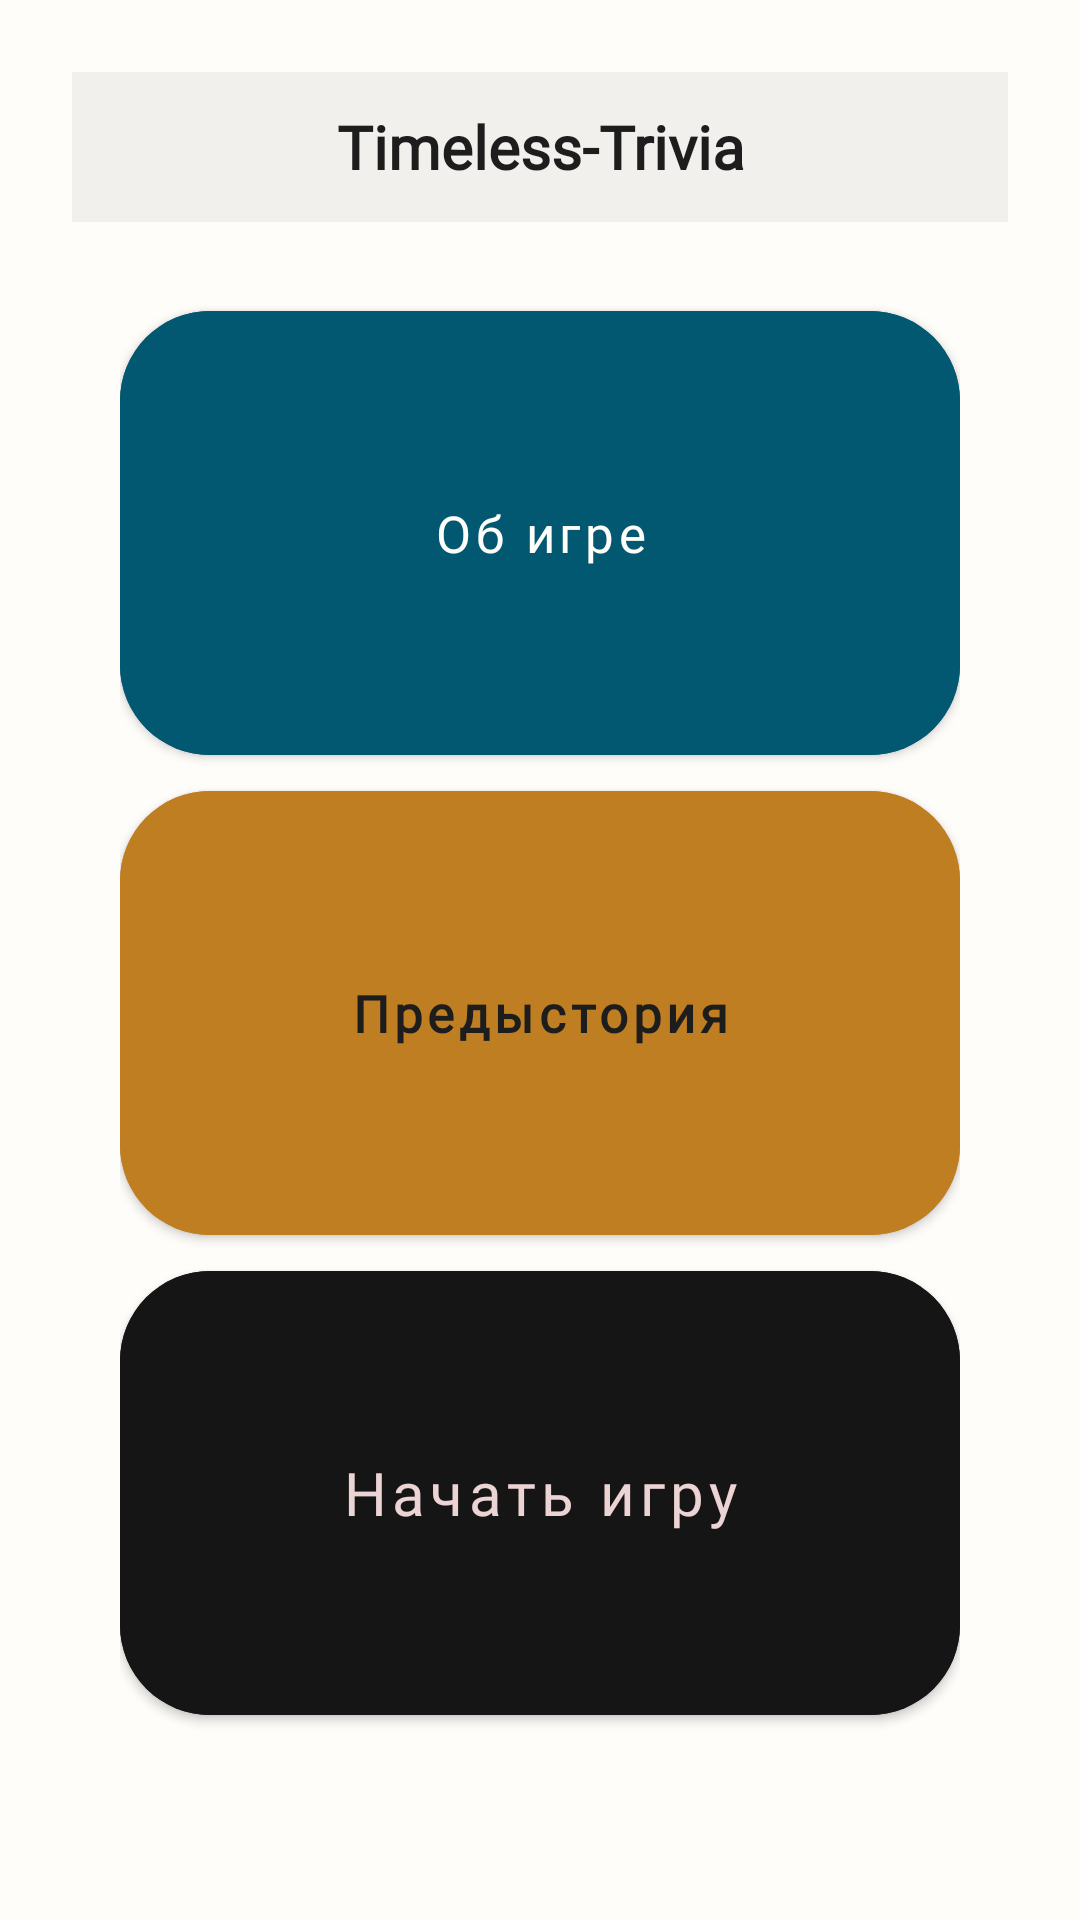

Android layout source for this screen:
<!-- AndroidManifest.xml: application theme Theme.NewProject -->
<!-- res/layout/mainpage.xml -->
<androidx.constraintlayout.widget.ConstraintLayout xmlns:android="http://schemas.android.com/apk/res/android"
    xmlns:app="http://schemas.android.com/apk/res-auto"
    xmlns:tools="http://schemas.android.com/tools"
    android:layout_width="match_parent"
    android:layout_height="match_parent"
    android:background="@color/niceWhite"
    tools:context=".MainPage"
    android:padding="24dp">

    <RelativeLayout
        android:id="@+id/relativeLayout"
        android:layout_width="match_parent"
        android:layout_height="wrap_content"
        android:layout_gravity="top"
        android:background="@color/semiTransparent"
        android:orientation="horizontal"
        app:layout_constraintEnd_toEndOf="parent"
        app:layout_constraintHorizontal_bias="0.5"
        app:layout_constraintStart_toStartOf="parent"
        tools:ignore="MissingConstraints">


        <RelativeLayout
            android:layout_width="150dp"
            android:layout_height="50dp"
            android:layout_centerInParent="true"
            android:layout_marginLeft="15dp"
            android:gravity="center">
            
            <TextView
                android:id="@+id/instab"
                android:layout_width="match_parent"
                android:layout_height="52dp"
                android:fontFamily="@font/montserrat"
                android:gravity="center"
                android:text="Timeless-Trivia"
                android:textAlignment="center"
                android:textColor="@color/backgroundGray"
                android:textFontWeight="800"
                android:textSize="20dp" />
        </RelativeLayout>


    </RelativeLayout>
    <TextView
        android:id="@+id/rgbline"
        android:layout_width="match_parent"
        android:layout_height="10dp"
        tools:ignore="MissingConstraints" />

    <LinearLayout
        android:id="@+id/linearLayout"
        android:layout_width="match_parent"
        android:layout_height="wrap_content"
        android:gravity="center"
        android:layout_marginTop="35dp"
        android:orientation="vertical"
        android:padding="16dp"
        android:paddingTop="0dp"
        app:flow_verticalAlign="center"
        app:layout_constraintBottom_toBottomOf="parent"
        app:layout_constraintEnd_toEndOf="parent"
        app:layout_constraintHorizontal_bias="0.5"
        app:layout_constraintStart_toStartOf="parent"
        app:layout_constraintTop_toTopOf="parent"
        app:layout_constraintVertical_bias="0.5"
        tools:ignore="ExtraText">

        
        
        
        
        
        
        
        
        
        <LinearLayout
            android:layout_width="match_parent"
            android:layout_height="wrap_content"
            android:gravity="center"
            android:orientation="vertical">


            <com.google.android.material.button.MaterialButton
                android:layout_width="match_parent"
                android:layout_height="160dp"
                android:backgroundTint="#025771"
                android:fontFamily="@font/montserrat"
                android:text="Об игре"
                android:id="@+id/aboutGame"
                android:textAllCaps="false"
                android:textColor="#FFFDFA"
                android:textFontWeight="400"
                android:textSize="17dp"
                app:cornerRadius="30dp" />

            <com.google.android.material.button.MaterialButton
                android:id="@+id/backstoryPage"
                android:layout_width="match_parent"
                android:layout_height="160dp"
                android:backgroundTint="#BF7E21"
                android:fontFamily="@font/montserrat"
                android:text="Предыстория"
                android:textAllCaps="false"
                android:textColor="@color/backgroundGray"
                android:textFontWeight="700"
                android:textSize="17dp"
                app:cornerRadius="30dp" />

            <com.google.android.material.button.MaterialButton
                android:id="@+id/startButton"
                android:layout_width="match_parent"
                android:layout_height="160dp"
                android:backgroundTint="#151515"
                android:fontFamily="@font/jfsgjsfg"
                android:text="Начать игру"
                android:textAllCaps="false"
                android:textColor="#ECD4D4"
                android:textFontWeight="400"
                android:textSize="20dp"
                app:cornerRadius="30dp" />

        </LinearLayout>

    </LinearLayout>
</androidx.constraintlayout.widget.ConstraintLayout>
<!-- resources referenced by this layout -->
<resources>
  <color name="backgroundGray">#1d1d1d</color>
  <color name="niceWhite">#fffdfa</color>
  <color name="semiTransparent">#0D000000</color>
  <style name="Theme.NewProject" parent="Theme.MaterialComponents.DayNight.NoActionBar">
          
          <item name="colorPrimary">@color/purple_500</item>
          <item name="colorPrimaryVariant">@color/purple_700</item>
          <item name="colorOnPrimary">@color/white</item>
          
          <item name="colorSecondary">@color/teal_200</item>
          <item name="colorSecondaryVariant">@color/teal_700</item>
          <item name="colorOnSecondary">@color/black</item>
          
          <item name="android:statusBarColor" tools:targetApi="1">@color/black</item>
          
      </style>
  <color name="purple_500">#FF6200EE</color>
  <color name="purple_700">#FF3700B3</color>
  <color name="white">#FFFFFFFF</color>
  <color name="teal_200">#FF03DAC5</color>
  <color name="teal_700">#FF018786</color>
  <color name="black">#FF000000</color>
</resources>
